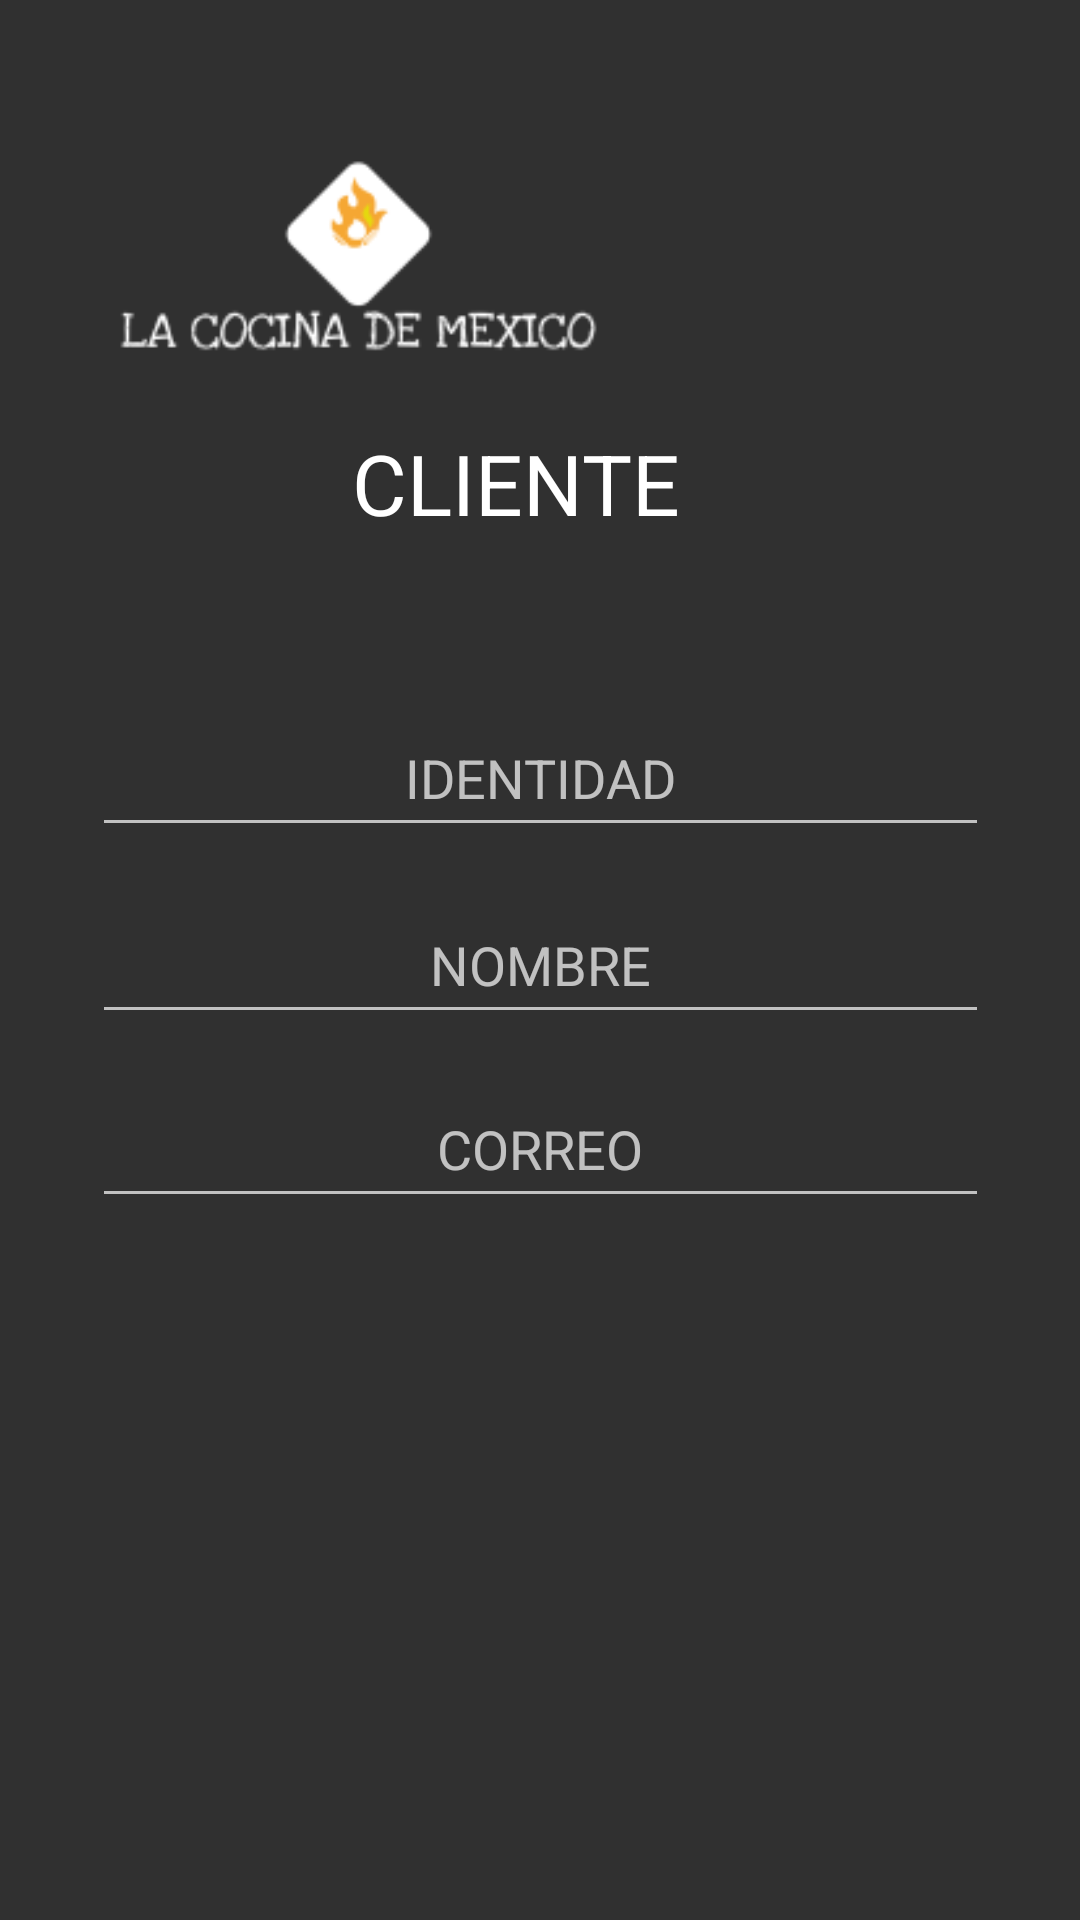

Write the Android layout XML for this screen, with the resource values it uses.
<!-- AndroidManifest.xml: application theme Theme.PDM_2021_IP2_PROYECTO2_GRUPO2 -->
<!-- res/layout/activity_registrar_cliente.xml -->
<?xml version="1.0" encoding="utf-8"?>
<androidx.constraintlayout.widget.ConstraintLayout xmlns:android="http://schemas.android.com/apk/res/android"
    xmlns:app="http://schemas.android.com/apk/res-auto"
    xmlns:tools="http://schemas.android.com/tools"
    android:layout_width="match_parent"
    android:layout_height="match_parent">

    <ImageView
        android:id="@+id/imageView3"
        android:layout_width="100dp"
        android:layout_height="79dp"
        app:layout_constraintBottom_toBottomOf="parent"
        app:layout_constraintEnd_toEndOf="parent"
        app:layout_constraintHorizontal_bias="0.852"
        app:layout_constraintStart_toStartOf="parent"
        app:layout_constraintTop_toTopOf="parent"
        app:layout_constraintVertical_bias="0.223"
        app:srcCompat="@drawable/cliente" />

    <EditText
        android:id="@+id/txt_NomCliente"
        android:layout_width="299dp"
        android:layout_height="49dp"
        android:ems="10"
        android:gravity="center"
        android:hint="NOMBRE"
        android:inputType="text"
        android:textAlignment="center"
        app:layout_constraintBottom_toBottomOf="parent"
        app:layout_constraintEnd_toEndOf="parent"
        app:layout_constraintStart_toStartOf="parent"
        app:layout_constraintTop_toTopOf="parent" />

    <EditText
        android:id="@+id/txt_IdCliente"
        android:layout_width="299dp"
        android:layout_height="49dp"
        android:ems="10"
        android:gravity="center"
        android:hint="IDENTIDAD"
        android:inputType="number"
        android:textAlignment="center"
        android:textAppearance="@style/TextAppearance.AppCompat.Medium"
        app:layout_constraintBottom_toBottomOf="parent"
        app:layout_constraintEnd_toEndOf="parent"
        app:layout_constraintStart_toStartOf="parent"
        app:layout_constraintTop_toTopOf="parent"
        app:layout_constraintVertical_bias="0.395" />

    <EditText
        android:id="@+id/txt_CorreoCliente"
        android:layout_width="299dp"
        android:layout_height="49dp"
        android:ems="10"
        android:gravity="center"
        android:hint="CORREO"
        android:inputType="text"
        android:textAlignment="center"
        android:textColor="@color/white"
        app:layout_constraintBottom_toBottomOf="parent"
        app:layout_constraintEnd_toEndOf="parent"
        app:layout_constraintStart_toStartOf="parent"
        app:layout_constraintTop_toTopOf="parent"
        app:layout_constraintVertical_bias="0.604" />

    <TextView
        android:id="@+id/txvCLIENTE"
        android:layout_width="wrap_content"
        android:layout_height="wrap_content"
        android:text="CLIENTE"
        android:textAppearance="@style/TextAppearance.AppCompat.Large"
        android:textColor="@color/white2"
        android:textSize="28dp"
        app:layout_constraintBottom_toBottomOf="parent"
        app:layout_constraintEnd_toEndOf="parent"
        app:layout_constraintHorizontal_bias="0.468"
        app:layout_constraintStart_toStartOf="parent"
        app:layout_constraintTop_toTopOf="parent"
        app:layout_constraintVertical_bias="0.236" />

    <ImageView
        android:id="@+id/imageView2"
        android:layout_width="239dp"
        android:layout_height="174dp"
        app:layout_constraintBottom_toBottomOf="parent"
        app:layout_constraintEnd_toEndOf="parent"
        app:layout_constraintHorizontal_bias="0.0"
        app:layout_constraintStart_toStartOf="parent"
        app:layout_constraintTop_toTopOf="parent"
        app:layout_constraintVertical_bias="0.0"
        app:srcCompat="@drawable/logoy" />

    <Button
        android:id="@+id/btn_guardarCliente"
        android:layout_width="76dp"
        android:layout_height="64dp"
        android:background="@color/yellow4"
        android:foreground="@android:drawable/ic_menu_save"
        android:text=""
        app:layout_constraintBottom_toBottomOf="parent"
        app:layout_constraintEnd_toEndOf="parent"
        app:layout_constraintHorizontal_bias="0.247"
        app:layout_constraintStart_toStartOf="parent"
        app:layout_constraintTop_toTopOf="parent"
        app:layout_constraintVertical_bias="0.953" />

    <Button
        android:id="@+id/btn_regresar1"
        android:layout_width="76dp"
        android:layout_height="64dp"
        android:background="@color/yellow4"
        android:foreground="@android:drawable/ic_menu_revert"
        android:text=""
        app:layout_constraintBottom_toBottomOf="parent"
        app:layout_constraintEnd_toEndOf="parent"
        app:layout_constraintHorizontal_bias="0.791"
        app:layout_constraintStart_toStartOf="parent"
        app:layout_constraintTop_toTopOf="parent"
        app:layout_constraintVertical_bias="0.953" />

</androidx.constraintlayout.widget.ConstraintLayout>
<!-- resources referenced by this layout -->
<resources>
  <!-- drawable logoy: png bitmap (drawable, 5411 bytes) -->
  <style name="Theme.PDM_2021_IP2_PROYECTO2_GRUPO2" parent="Theme.AppCompat">
          
          <item name="colorPrimary">@color/yellow4</item>
          <item name="colorPrimaryVariant">@color/gray1</item>
          <item name="colorOnPrimary">@color/green1</item>
          
          <item name="colorSecondary">@color/green1</item>
          <item name="colorSecondaryVariant">@color/green5</item>
          <item name="colorOnSecondary">@color/black</item>
          
          <item name="android:statusBarColor" tools:targetApi="l">?attr/colorPrimaryVariant</item>
          
      </style>
  <!-- not gathered from this repository: default colours our renderer supplied (Android Studio template values) -->
  <color name="black">#FF000000</color>
  <color name="white">#FFFFFFFF</color>
</resources>
